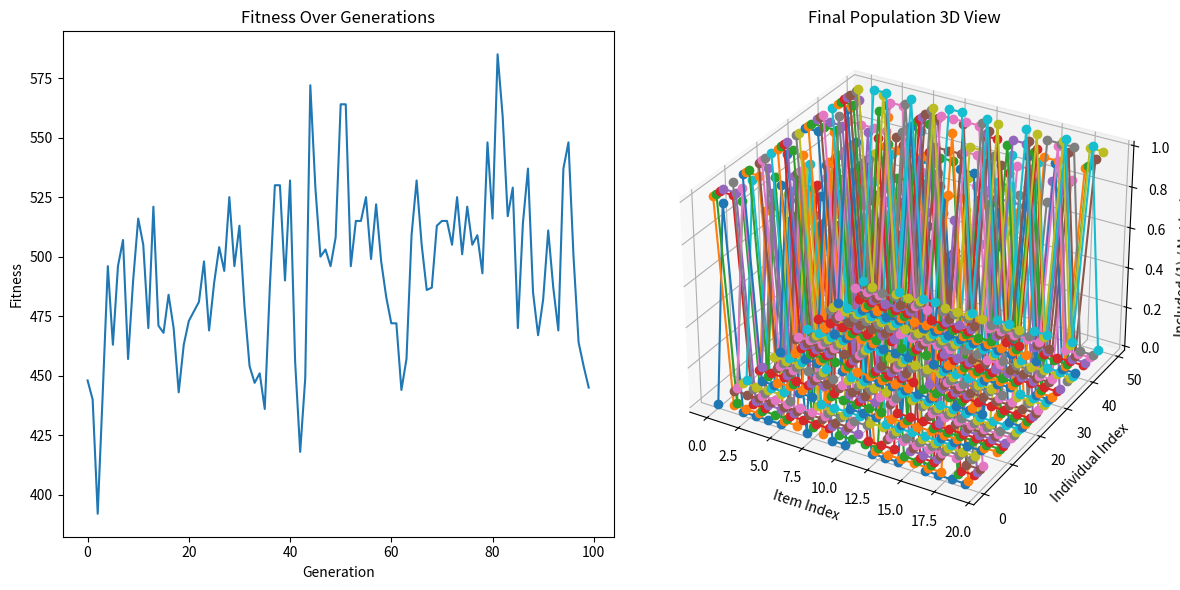
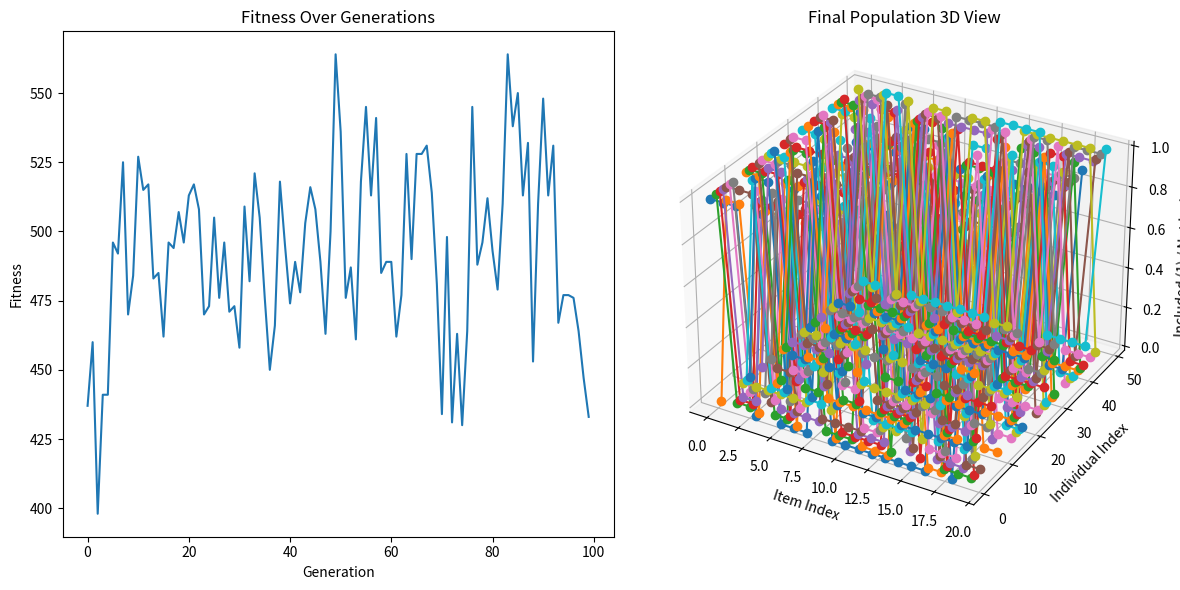

Python code for these plots, in order:
import numpy as np
import random
import logging
import matplotlib.pyplot as plt
from mpl_toolkits.mplot3d import Axes3D

# Set up logging
logging.basicConfig(level=logging.INFO, format='%(asctime)s - %(levelname)s - %(message)s')
logger = logging.getLogger()

# Knapsack problem parameters
NUM_ITEMS = 20
WEIGHT_LIMIT = 50
ITEM_WEIGHTS = np.random.randint(1, 15, NUM_ITEMS)
ITEM_VALUES = np.random.randint(10, 100, NUM_ITEMS)
POPULATION_SIZE = 50
GENERATIONS = 100
MUTATION_RATE = 0.1

def fitness(individual, use_penalty=False):
    """Calculates the fitness of an individual."""
    total_weight = np.sum(individual * ITEM_WEIGHTS)
    total_value = np.sum(individual * ITEM_VALUES)
    if total_weight > WEIGHT_LIMIT:
        if use_penalty:
            penalty = (total_weight - WEIGHT_LIMIT) * 10  # Penalty function
            return total_value - penalty
        return 0  # Invalid solution if no penalty function is used
    return total_value

def repair(individual):
    """Repairs an individual to ensure it meets the weight limit constraint."""
    total_weight = np.sum(individual * ITEM_WEIGHTS)
    while total_weight > WEIGHT_LIMIT:
        overweight_indices = np.where(individual == 1)[0]
        index_to_remove = random.choice(overweight_indices)
        individual[index_to_remove] = 0
        total_weight = np.sum(individual * ITEM_WEIGHTS)
    return individual

def crossover(parent1, parent2):
    """Performs crossover between two parents."""
    crossover_point = random.randint(0, NUM_ITEMS - 1)
    child1 = np.concatenate([parent1[:crossover_point], parent2[crossover_point:]])
    child2 = np.concatenate([parent2[:crossover_point], parent1[crossover_point:]])
    return child1, child2

def mutate(individual):
    """Mutates an individual."""
    for i in range(NUM_ITEMS):
        if random.random() < MUTATION_RATE:
            individual[i] = 1 - individual[i]  # Flip bit
    return individual

def genetic_algorithm(use_penalty=False):
    """Runs the genetic algorithm."""
    population = np.random.randint(0, 2, (POPULATION_SIZE, NUM_ITEMS))
    best_fitness_values = []

    for generation in range(GENERATIONS):
        logger.info(f"Generation {generation}")
        if use_penalty:
            fitness_values = np.array([fitness(individual, use_penalty=True) for individual in population])
        else:
            population = np.array([repair(individual) for individual in population])  # Apply repair operator
            fitness_values = np.array([fitness(individual) for individual in population])

        best_fitness_values.append(np.max(fitness_values))
        new_population = []

        for _ in range(POPULATION_SIZE // 2):
            parents = random.choices(population, weights=fitness_values, k=2)
            child1, child2 = crossover(parents[0], parents[1])
            new_population.extend([mutate(child1), mutate(child2)])

        population = np.array(new_population)

    best_individual = population[np.argmax(fitness_values)]
    logger.info(f"Best solution: {best_individual}")
    logger.info(f"Best fitness: {np.max(fitness_values)}")

    # Plotting fitness over generations
    plt.figure(figsize=(12, 6))
    plt.subplot(1, 2, 1)
    plt.plot(best_fitness_values)
    plt.title("Fitness Over Generations")
    plt.xlabel("Generation")
    plt.ylabel("Fitness")

    # Plotting 3D view of the final population
    ax = plt.subplot(1, 2, 2, projection='3d')
    ax.set_title("Final Population 3D View")
    ax.set_xlabel("Item Index")
    ax.set_ylabel("Individual Index")
    ax.set_zlabel("Included (1) / Not Included (0)")

    for i in range(POPULATION_SIZE):
        ax.plot(np.arange(NUM_ITEMS), [i]*NUM_ITEMS, population[i], marker='o')

    plt.tight_layout()
    plt.show()

if __name__ == "__main__":
    try:
        logger.info("Running genetic algorithm with repair operator.")
        genetic_algorithm(use_penalty=False)

        logger.info("Running genetic algorithm with penalty function.")
        genetic_algorithm(use_penalty=True)
    except Exception as e:
        logger.error(f"Unhandled error: {e}")
        raise
